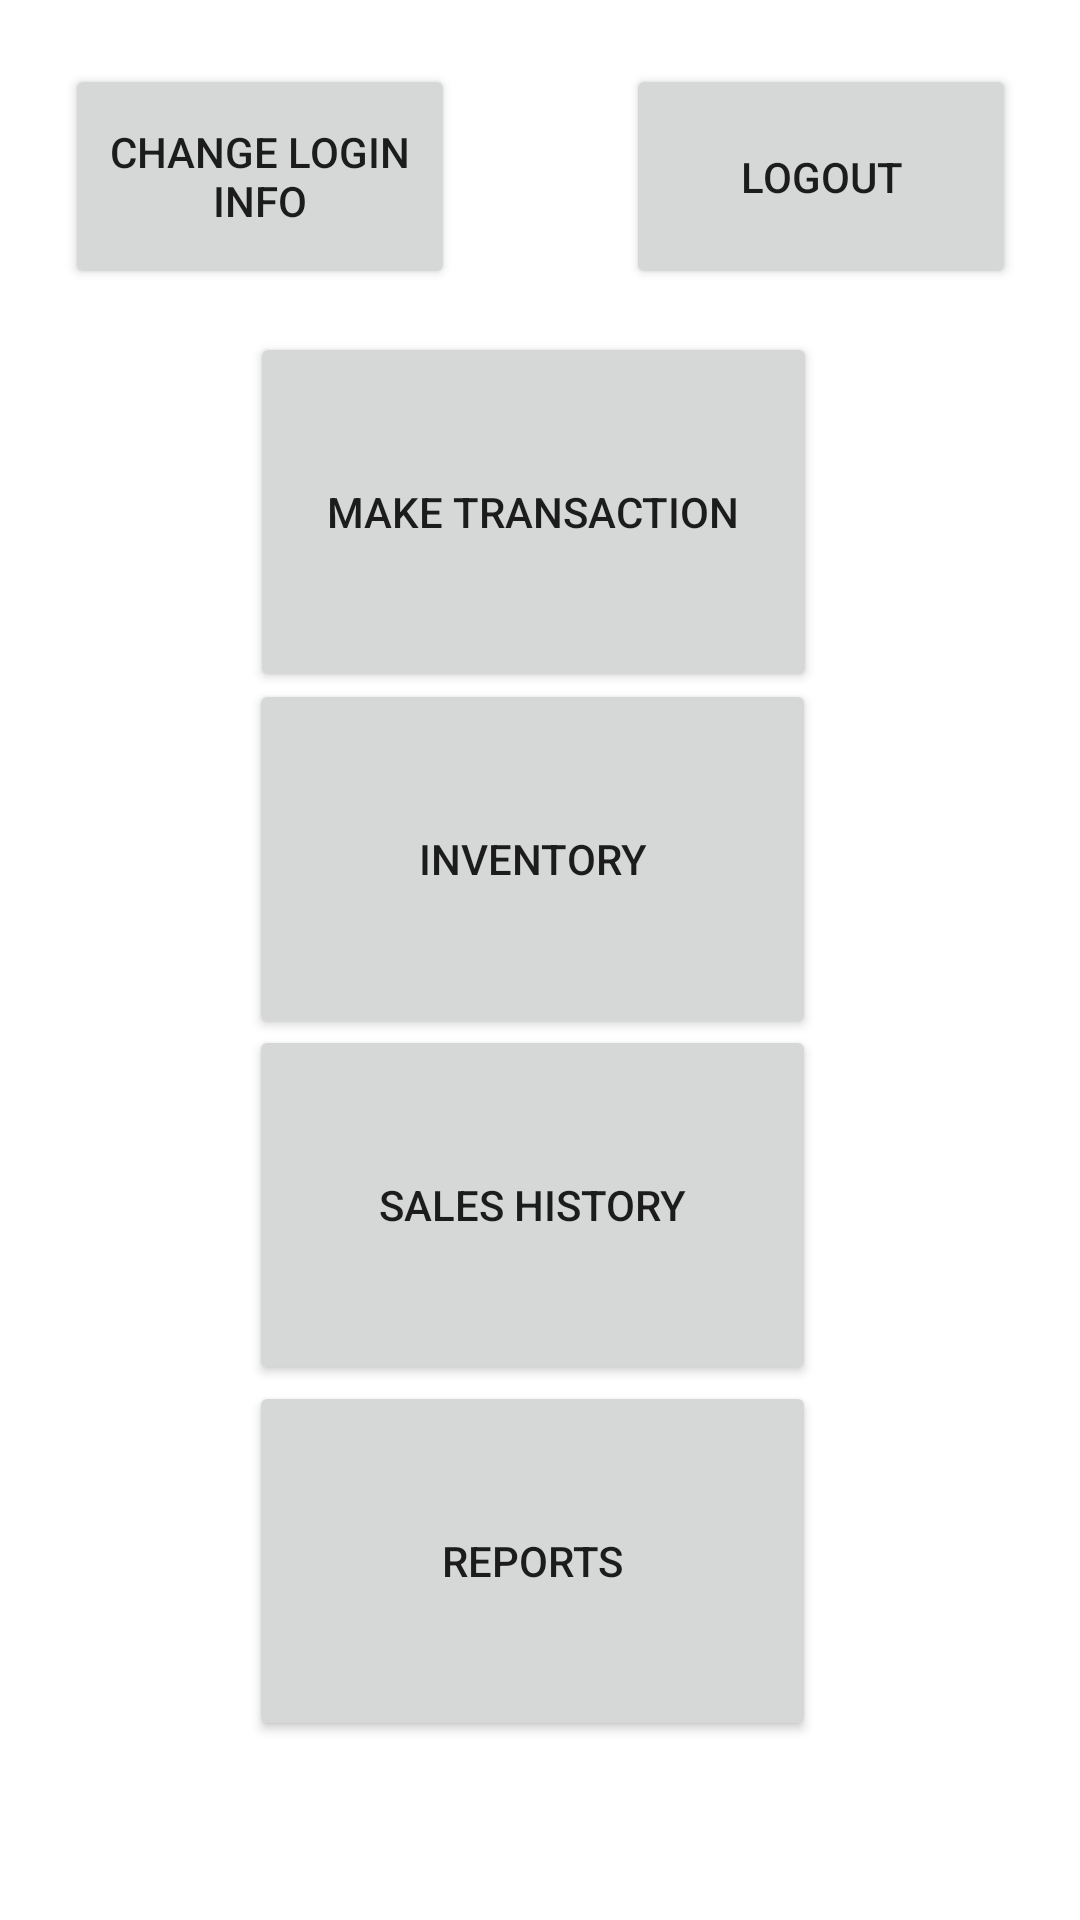

Here is an Android app screen rendered from its layout file. Give the layout XML and the strings, colors and styles it references.
<!-- AndroidManifest.xml: application theme Theme.CPSC411Project -->
<!-- res/layout/activity_main_menu.xml -->
<?xml version="1.0" encoding="utf-8"?>
<androidx.constraintlayout.widget.ConstraintLayout xmlns:android="http://schemas.android.com/apk/res/android"
    xmlns:app="http://schemas.android.com/apk/res-auto"
    xmlns:tools="http://schemas.android.com/tools"
    android:layout_width="match_parent"
    android:layout_height="match_parent"
    tools:context=".MainMenu">

    <Button
        android:id="@+id/inventoryButton"
        android:layout_width="189dp"
        android:layout_height="120dp"
        android:text="Inventory"
        app:layout_constraintBottom_toBottomOf="parent"
        app:layout_constraintEnd_toEndOf="parent"
        app:layout_constraintHorizontal_bias="0.486"
        app:layout_constraintStart_toStartOf="parent"
        app:layout_constraintTop_toTopOf="parent"
        app:layout_constraintVertical_bias="0.435" />

    <Button
        android:id="@+id/salesHistoryButton"
        android:layout_width="189dp"
        android:layout_height="120dp"
        android:text="Sales History"
        app:layout_constraintBottom_toBottomOf="parent"
        app:layout_constraintEnd_toEndOf="parent"
        app:layout_constraintHorizontal_bias="0.486"
        app:layout_constraintStart_toStartOf="parent"
        app:layout_constraintTop_toTopOf="parent"
        app:layout_constraintVertical_bias="0.657" />

    <Button
        android:id="@+id/reportsButton"
        android:layout_width="189dp"
        android:layout_height="120dp"
        android:text="Reports"
        app:layout_constraintBottom_toBottomOf="parent"
        app:layout_constraintEnd_toEndOf="parent"
        app:layout_constraintHorizontal_bias="0.486"
        app:layout_constraintStart_toStartOf="parent"
        app:layout_constraintTop_toTopOf="parent"
        app:layout_constraintVertical_bias="0.885" />

    <Button
        android:id="@+id/makeTransactionButton"
        android:layout_width="189dp"
        android:layout_height="120dp"
        android:text="Make Transaction"
        app:layout_constraintBottom_toBottomOf="parent"
        app:layout_constraintEnd_toEndOf="parent"
        app:layout_constraintHorizontal_bias="0.487"
        app:layout_constraintStart_toStartOf="parent"
        app:layout_constraintTop_toTopOf="parent"
        app:layout_constraintVertical_bias="0.213" />

    <Button
        android:id="@+id/LogoutButton"
        android:layout_width="130dp"
        android:layout_height="75dp"
        android:text="Logout"
        app:layout_constraintBottom_toBottomOf="parent"
        app:layout_constraintEnd_toEndOf="parent"
        app:layout_constraintHorizontal_bias="0.907"
        app:layout_constraintStart_toStartOf="parent"
        app:layout_constraintTop_toTopOf="parent"
        app:layout_constraintVertical_bias="0.038" />

    <Button
        android:id="@+id/changeLoginInfoButton"
        android:layout_width="130dp"
        android:layout_height="75dp"
        android:text="Change Login Info"
        app:layout_constraintBottom_toBottomOf="parent"
        app:layout_constraintEnd_toEndOf="parent"
        app:layout_constraintHorizontal_bias="0.094"
        app:layout_constraintStart_toStartOf="parent"
        app:layout_constraintTop_toTopOf="parent"
        app:layout_constraintVertical_bias="0.038" />

</androidx.constraintlayout.widget.ConstraintLayout>
<!-- resources referenced by this layout -->
<resources>
  <style name="Theme.CPSC411Project" parent="Theme.MaterialComponents.DayNight.NoActionBar">
          
          <item name="colorPrimary">@color/purple_500</item>
          <item name="colorPrimaryVariant">@color/purple_700</item>
          <item name="colorOnPrimary">@color/white</item>
          
          <item name="colorSecondary">@color/teal_200</item>
          <item name="colorSecondaryVariant">@color/teal_700</item>
          <item name="colorOnSecondary">@color/black</item>
          
          <item name="android:statusBarColor" tools:targetApi="l">?attr/colorPrimaryVariant</item>
          
      </style>
  <!-- not gathered from this repository: default colours our renderer supplied (Android Studio template values) -->
  <color name="purple_500">#FF6200EE</color>
  <color name="purple_700">#FF3700B3</color>
  <color name="teal_200">#FF03DAC5</color>
  <color name="teal_700">#FF018786</color>
  <color name="black">#FF000000</color>
  <color name="white">#FFFFFFFF</color>
</resources>
